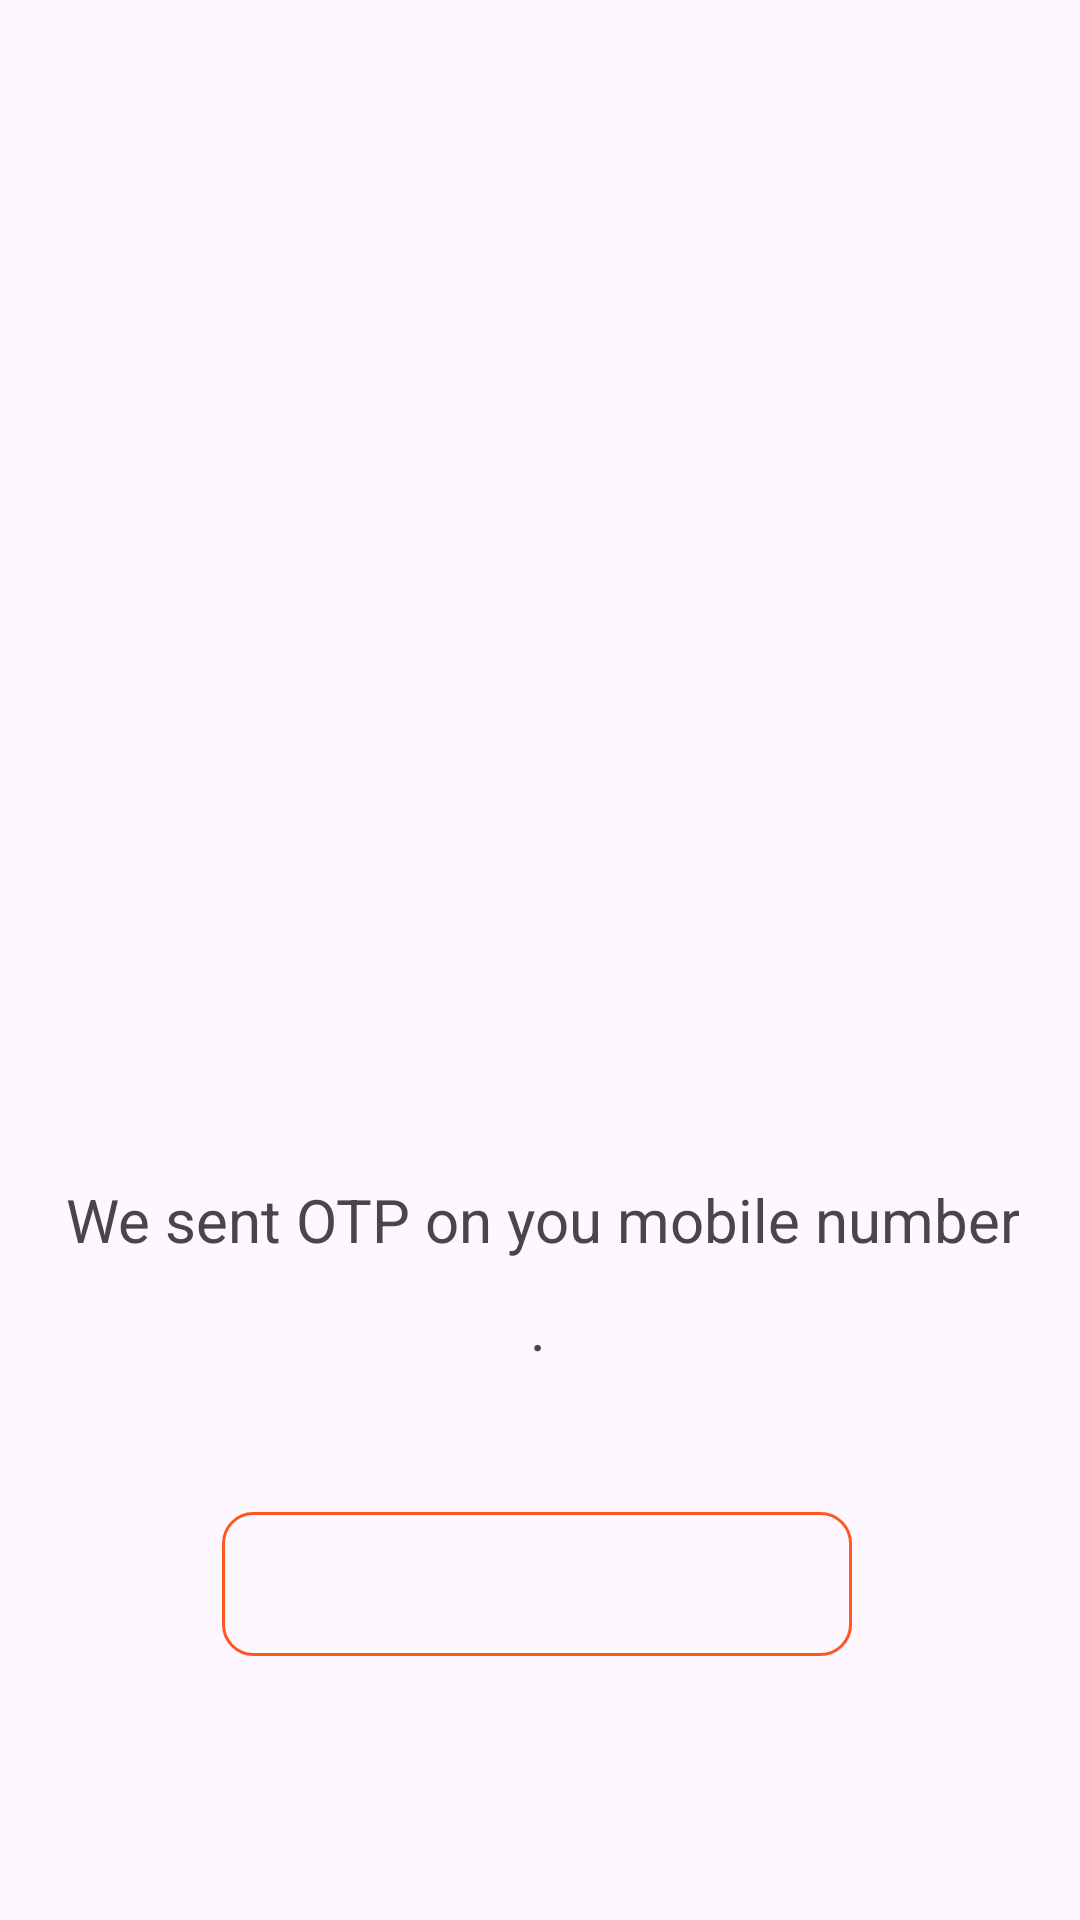

This screen was rendered from an Android layout file. Write that file and the resources it references.
<!-- AndroidManifest.xml: application theme Theme.DemoApp -->
<!-- res/layout/activity_otpvarify.xml -->
<?xml version="1.0" encoding="utf-8"?>
<androidx.constraintlayout.widget.ConstraintLayout xmlns:android="http://schemas.android.com/apk/res/android"
    xmlns:app="http://schemas.android.com/apk/res-auto"
    xmlns:tools="http://schemas.android.com/tools"
    android:id="@+id/main"
    android:layout_width="match_parent"
    android:layout_height="match_parent"
    tools:context=".OtpvarifyActivity">

    <ImageView
        android:id="@+id/imageView3"
        android:layout_width="304dp"
        android:layout_height="321dp"
        app:layout_constraintEnd_toEndOf="parent"
        app:layout_constraintHorizontal_bias="0.5"
        app:layout_constraintStart_toStartOf="parent"
        app:layout_constraintTop_toTopOf="parent"
        app:srcCompat="@drawable/otpicon" />

    <TextView
        android:id="@+id/textView3"
        android:layout_width="wrap_content"
        android:layout_height="wrap_content"
        android:layout_marginTop="72dp"
        android:gravity="center"
        android:text="We sent OTP on you mobile number"
        android:textSize="20sp"
        app:layout_constraintEnd_toEndOf="@+id/imageView3"
        app:layout_constraintHorizontal_bias="0.454"
        app:layout_constraintStart_toStartOf="@+id/imageView3"
        app:layout_constraintTop_toBottomOf="@+id/imageView3" />

    <TextView
        android:id="@+id/textView4"
        android:layout_width="wrap_content"
        android:layout_height="wrap_content"
        android:layout_marginTop="108dp"
        android:gravity="center"
        android:text="."
        android:textSize="20sp"
        app:layout_constraintEnd_toEndOf="@+id/imageView3"
        app:layout_constraintHorizontal_bias="0.498"
        app:layout_constraintStart_toStartOf="@+id/imageView3"
        app:layout_constraintTop_toBottomOf="@+id/imageView3" />

    <EditText
        android:id="@+id/editTextNumber2"
        android:layout_width="wrap_content"
        android:layout_height="wrap_content"
        android:layout_marginTop="84dp"
        android:background="@drawable/roundedbg"
        android:ems="10"
        android:gravity="center"
        android:inputType="number"
        android:maxLength="6"
        android:minHeight="48dp"
        android:textColor="@color/orange"
        app:layout_constraintEnd_toEndOf="@+id/imageView3"
        app:layout_constraintHorizontal_bias="0.489"
        app:layout_constraintStart_toStartOf="@+id/imageView3"
        app:layout_constraintTop_toBottomOf="@+id/textView3" />

    <Button
        android:id="@+id/button"
        android:layout_width="wrap_content"
        android:layout_height="wrap_content"
        android:layout_marginTop="88dp"
        android:text="Verify"
        android:textSize="20sp"
        android:backgroundTint="@color/orange"
        app:layout_constraintEnd_toEndOf="@+id/editTextNumber2"
        app:layout_constraintHorizontal_bias="0.504"
        app:layout_constraintStart_toStartOf="@+id/editTextNumber2"
        app:layout_constraintTop_toBottomOf="@+id/editTextNumber2" />
</androidx.constraintlayout.widget.ConstraintLayout>
<!-- resources referenced by this layout -->
<resources>
  <color name="orange">#EC5627</color>
  <!-- drawable roundedbg (drawable) -->
  <?xml version="1.0" encoding="utf-8"?>
  <shape
      
      android:shape="rectangle"  xmlns:android="http://schemas.android.com/apk/res/android">
      <corners android:radius="10dp"/>
      <stroke android:width="1dp" android:color="#FF5722"/>
  </shape>
  <style name="Theme.DemoApp" parent="Base.Theme.DemoApp" />
  <style name="Base.Theme.DemoApp" parent="Theme.Material3.DayNight.NoActionBar">
          
          
          <item name="android:navigationBarColor">@color/orange</item>
      </style>
</resources>
